Run: headless pygame with SDL's dummy video driver; simulated clock (each Clock.tick advances the game by its frame time, no real sleeping); random seed 0; keys injected as events and as key.get_pressed() state; no mouse input.
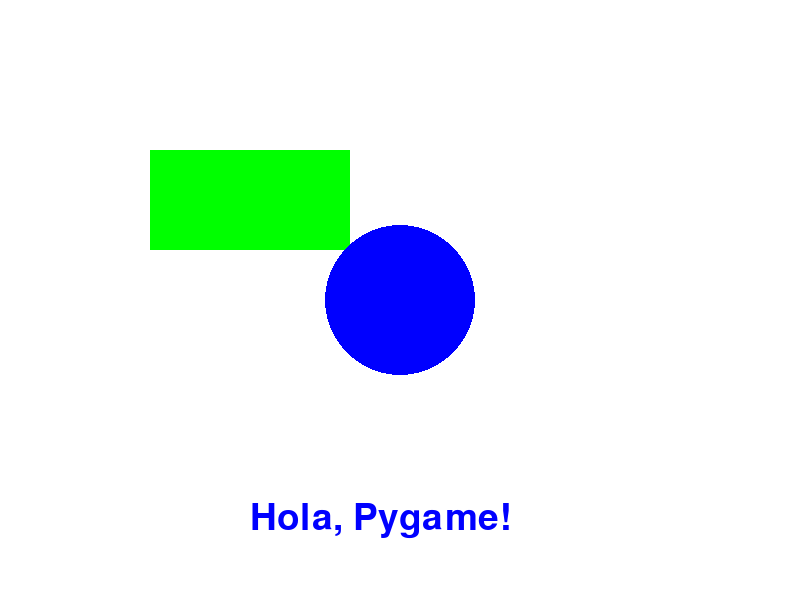
Frame 1 of 4 · flips 1–60 · no input
Frame 2 of 4 · flips 61–180 · tapped SPACE, RETURN · held RIGHT (→), D · screen unchanged from frame 1, image omitted
Frame 3 of 4 · flips 181–300 · held DOWN (↓), S · screen unchanged from frame 2, image omitted
Frame 4 of 4 · flips 301–420 · held LEFT (←), A, UP (↑), W · screen unchanged from frame 3, image omitted

The pygame program that drew these frames:

import pygame
import sys

# Inicialización de Pygame
pygame.init()

# Tamaño de la ventana
ANCHO, ALTO = 800, 600
ventana = pygame.display.set_mode((ANCHO, ALTO))
pygame.display.set_caption("Dibujo de Formas y Texto en Pygame")

# Colores
BLANCO = (255, 255, 255)
VERDE = (0, 255, 0)
AZUL = (0, 0, 255)

# Fuente de texto
fuente = pygame.font.SysFont(None, 55)

# Ciclo principal
while True:
    for event in pygame.event.get():
        if event.type == pygame.QUIT:
            pygame.quit()
            sys.exit()

    # Rellenar la ventana
    ventana.fill(BLANCO)

    # Dibujar un rectángulo
    pygame.draw.rect(ventana, VERDE, (150, 150, 200, 100))

    # Dibujar un círculo
    pygame.draw.circle(ventana, AZUL, (400, 300), 75)

    # Renderizar texto
    texto = fuente.render("Hola, Pygame!", True, AZUL)
    ventana.blit(texto, (250, 500))

    # Actualizar la ventana
    pygame.display.flip()
